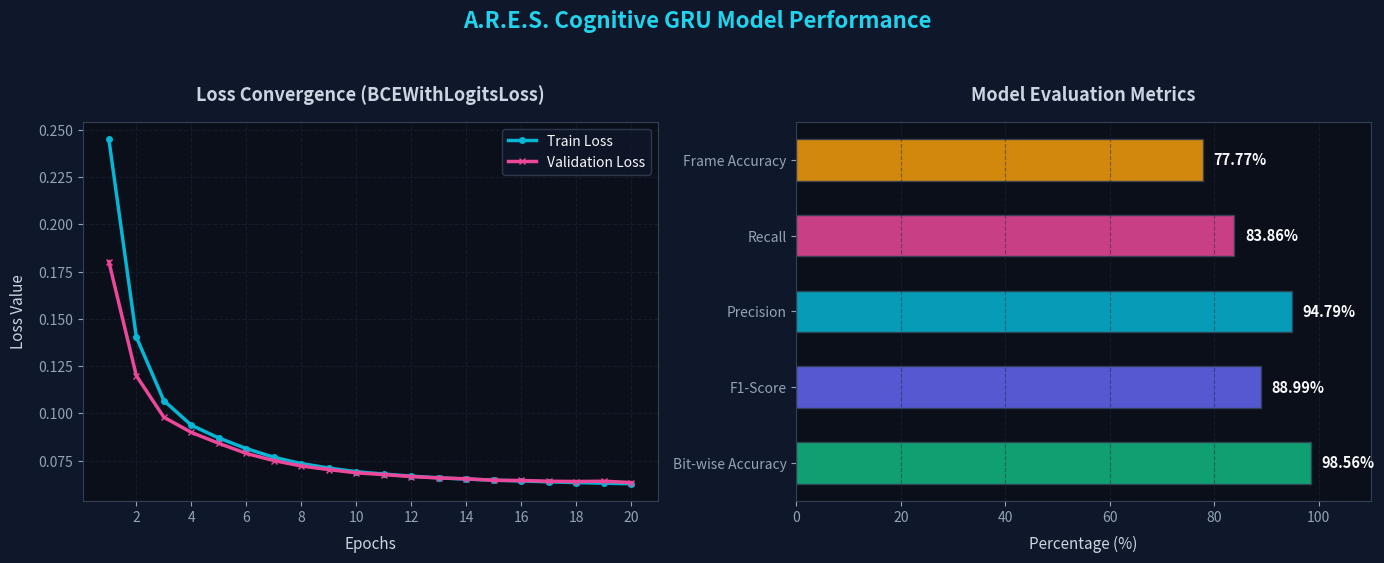

Write the Python code that produced this figure.
import matplotlib.pyplot as plt
import numpy as np
import os

def generate_plots():
    # 1. Define data from the training run
    epochs = np.arange(1, 21)
    
    # Train and validation losses from the actual final run
    train_losses = [
        0.245073, 0.140415, 0.106819, 0.093804, 0.087013, 
        0.081449, 0.076852, 0.073517, 0.071153, 0.069215, 
        0.067960, 0.066851, 0.065980, 0.065320, 0.064727, 
        0.064312, 0.063867, 0.063465, 0.063147, 0.062867
    ]
    
    val_losses = [
        0.180301, 0.119964, 0.098029, 0.089989, 0.084204, 
        0.078856, 0.075100, 0.072236, 0.070334, 0.068613, 
        0.067686, 0.066648, 0.065911, 0.065481, 0.064671, 
        0.064573, 0.064179, 0.064036, 0.064183, 0.063480
    ]
    
    # Model evaluation metrics
    metrics = ["Bit-wise Accuracy", "F1-Score", "Precision", "Recall", "Frame Accuracy"]
    metric_values = [98.56, 88.99, 94.79, 83.86, 77.77] # in %
    
    # 2. Setup dark theme styles
    plt.rcParams['figure.facecolor'] = '#0f172a' # Dark Slate/Blue (next.js background)
    plt.rcParams['axes.facecolor'] = '#0b0f19' # Deeper dark
    plt.rcParams['text.color'] = '#f8fafc'
    plt.rcParams['axes.labelcolor'] = '#cbd5e1'
    plt.rcParams['xtick.color'] = '#94a3b8'
    plt.rcParams['ytick.color'] = '#94a3b8'
    plt.rcParams['axes.edgecolor'] = '#334155'
    plt.rcParams['grid.color'] = '#1e293b'
    plt.rcParams['font.family'] = 'sans-serif'
    
    # 3. Create figure
    fig, (ax1, ax2) = plt.subplots(1, 2, figsize=(14, 6), dpi=150)
    fig.suptitle("A.R.E.S. Cognitive GRU Model Performance", fontsize=16, fontweight='bold', color='#22d3ee', y=0.96)
    
    # Plot 1: Loss Convergence Curves
    ax1.plot(epochs, train_losses, label="Train Loss", color='#06b6d4', linewidth=2.5, marker='o', markersize=4)
    ax1.plot(epochs, val_losses, label="Validation Loss", color='#ec4899', linewidth=2.5, marker='x', markersize=5)
    ax1.set_title("Loss Convergence (BCEWithLogitsLoss)", fontsize=13, fontweight='bold', color='#cbd5e1', pad=15)
    ax1.set_xlabel("Epochs", fontsize=11, labelpad=8)
    ax1.set_ylabel("Loss Value", fontsize=11, labelpad=8)
    ax1.set_xticks(range(2, 21, 2))
    ax1.grid(True, linestyle='--', alpha=0.5)
    ax1.legend(facecolor='#0f172a', edgecolor='#334155', fontsize=10)
    
    # Plot 2: Horizontal Bar Chart of Metrics
    colors = ['#10b981', '#6366f1', '#06b6d4', '#ec4899', '#f59e0b']
    bars = ax2.barh(metrics, metric_values, color=colors, height=0.55, edgecolor='#334155', alpha=0.85)
    ax2.set_title("Model Evaluation Metrics", fontsize=13, fontweight='bold', color='#cbd5e1', pad=15)
    ax2.set_xlabel("Percentage (%)", fontsize=11, labelpad=8)
    ax2.set_xlim(0, 110)
    ax2.grid(True, axis='x', linestyle='--', alpha=0.5)
    
    # Add values on the bars
    for bar in bars:
        width = bar.get_width()
        ax2.text(width + 2, bar.get_y() + bar.get_height()/2, f'{width:.2f}%', 
                 va='center', ha='left', fontsize=10.5, fontweight='bold', color='#f8fafc')
        
    plt.tight_layout(rect=[0, 0.03, 1, 0.92])
    
    # Save file
    output_dir = "models"
    os.makedirs(output_dir, exist_ok=True)
    output_path = os.path.join(output_dir, "model_performance.png")
    plt.savefig(output_path, facecolor=fig.get_facecolor(), edgecolor='none', bbox_inches='tight')
    plt.close()
    
    print(f"Performance plots successfully generated and saved to {output_path}")

if __name__ == "__main__":
    generate_plots()
